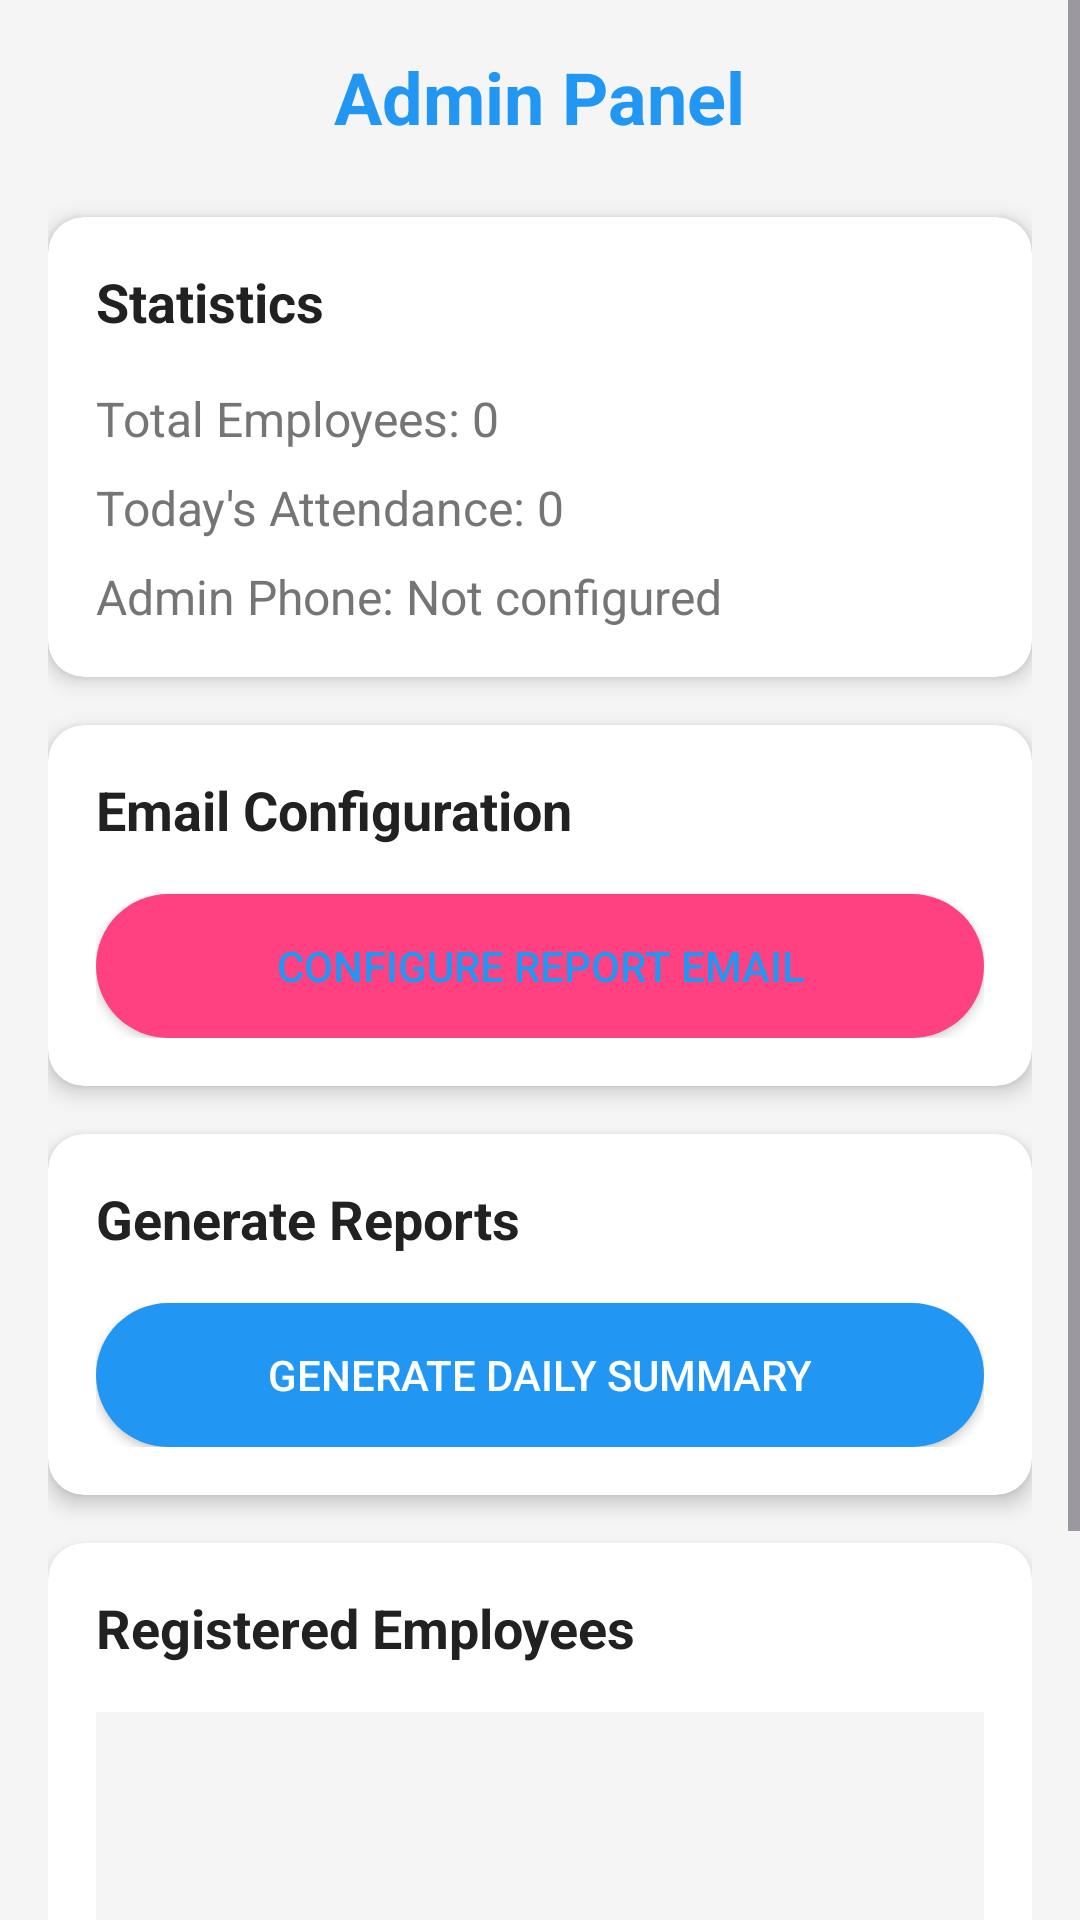

Write the Android layout XML for this screen, with the resource values it uses.
<!-- AndroidManifest.xml: application theme Theme.Bioattattendance -->
<!-- res/layout/activity_admin.xml -->
<?xml version="1.0" encoding="utf-8"?>
<ScrollView xmlns:android="http://schemas.android.com/apk/res/android"
    xmlns:app="http://schemas.android.com/apk/res-auto"
    xmlns:tools="http://schemas.android.com/tools"
    android:layout_width="match_parent"
    android:layout_height="match_parent"
    android:background="@color/background_color"
    tools:context=".AdminActivity">

    <LinearLayout
        android:layout_width="match_parent"
        android:layout_height="wrap_content"
        android:orientation="vertical"
        android:padding="16dp">

        <TextView
            android:layout_width="wrap_content"
            android:layout_height="wrap_content"
            android:layout_gravity="center"
            android:layout_marginBottom="24dp"
            android:text="Admin Panel"
            android:textColor="@color/primary_color"
            android:textSize="24sp"
            android:textStyle="bold" />

        
        <androidx.cardview.widget.CardView
            android:layout_width="match_parent"
            android:layout_height="wrap_content"
            android:layout_marginBottom="16dp"
            app:cardBackgroundColor="@color/card_background"
            app:cardCornerRadius="12dp"
            app:cardElevation="4dp">

            <LinearLayout
                android:layout_width="match_parent"
                android:layout_height="wrap_content"
                android:orientation="vertical"
                android:padding="16dp">

                <TextView
                    android:layout_width="wrap_content"
                    android:layout_height="wrap_content"
                    android:layout_marginBottom="16dp"
                    android:text="Statistics"
                    android:textColor="@color/primary_text_color"
                    android:textSize="18sp"
                    android:textStyle="bold" />

                <TextView
                    android:id="@+id/totalEmployeesText"
                    android:layout_width="match_parent"
                    android:layout_height="wrap_content"
                    android:layout_marginBottom="8dp"
                    android:text="Total Employees: 0"
                    android:textColor="@color/secondary_text_color"
                    android:textSize="16sp" />

                <TextView
                    android:id="@+id/todayAttendanceText"
                    android:layout_width="match_parent"
                    android:layout_height="wrap_content"
                    android:layout_marginBottom="8dp"
                    android:text="Today's Attendance: 0"
                    android:textColor="@color/secondary_text_color"
                    android:textSize="16sp" />

                <TextView
                    android:id="@+id/adminPhoneText"
                    android:layout_width="match_parent"
                    android:layout_height="wrap_content"
                    android:text="Admin Phone: Not configured"
                    android:textColor="@color/secondary_text_color"
                    android:textSize="16sp" />

            </LinearLayout>

        </androidx.cardview.widget.CardView>

        
        <androidx.cardview.widget.CardView
            android:layout_width="match_parent"
            android:layout_height="wrap_content"
            android:layout_marginBottom="16dp"
            app:cardBackgroundColor="@color/card_background"
            app:cardCornerRadius="12dp"
            app:cardElevation="4dp">

            <LinearLayout
                android:layout_width="match_parent"
                android:layout_height="wrap_content"
                android:orientation="vertical"
                android:padding="16dp">

                <TextView
                    android:layout_width="wrap_content"
                    android:layout_height="wrap_content"
                    android:layout_marginBottom="16dp"
                    android:text="Email Configuration"
                    android:textColor="@color/primary_text_color"
                    android:textSize="18sp"
                    android:textStyle="bold" />

                <Button
                    android:id="@+id/configureEmailButton"
                    android:layout_width="match_parent"
                    android:layout_height="48dp"
                    android:background="@drawable/button_background_secondary"
                    android:text="Configure Report Email"
                    android:textColor="@color/primary_color"
                    android:textSize="14sp" />

            </LinearLayout>

        </androidx.cardview.widget.CardView>

        
        <androidx.cardview.widget.CardView
            android:layout_width="match_parent"
            android:layout_height="wrap_content"
            android:layout_marginBottom="16dp"
            app:cardBackgroundColor="@color/card_background"
            app:cardCornerRadius="12dp"
            app:cardElevation="4dp">

            <LinearLayout
                android:layout_width="match_parent"
                android:layout_height="wrap_content"
                android:orientation="vertical"
                android:padding="16dp">

                <TextView
                    android:layout_width="wrap_content"
                    android:layout_height="wrap_content"
                    android:layout_marginBottom="16dp"
                    android:text="Generate Reports"
                    android:textColor="@color/primary_text_color"
                    android:textSize="18sp"
                    android:textStyle="bold" />

                <Button
                    android:id="@+id/generateDailyReportButton"
                    android:layout_width="match_parent"
                    android:layout_height="48dp"
                    android:background="@drawable/button_background"
                    android:text="Generate Daily Summary"
                    android:textColor="@color/white"
                    android:textSize="14sp" />

            </LinearLayout>

        </androidx.cardview.widget.CardView>

        
        <androidx.cardview.widget.CardView
            android:layout_width="match_parent"
            android:layout_height="wrap_content"
            app:cardBackgroundColor="@color/card_background"
            app:cardCornerRadius="12dp"
            app:cardElevation="4dp">

            <LinearLayout
                android:layout_width="match_parent"
                android:layout_height="wrap_content"
                android:orientation="vertical"
                android:padding="16dp">

                <TextView
                    android:layout_width="wrap_content"
                    android:layout_height="wrap_content"
                    android:layout_marginBottom="16dp"
                    android:text="Registered Employees"
                    android:textColor="@color/primary_text_color"
                    android:textSize="18sp"
                    android:textStyle="bold" />

                <androidx.recyclerview.widget.RecyclerView
                    android:id="@+id/employeesRecyclerView"
                    android:layout_width="match_parent"
                    android:layout_height="200dp"
                    android:background="@color/background_color" />

            </LinearLayout>

        </androidx.cardview.widget.CardView>

    </LinearLayout>

</ScrollView>
<!-- resources referenced by this layout -->
<resources>
  <color name="background_color">#F5F5F5</color>
  <color name="card_background">#FFFFFF</color>
  <color name="primary_color">#2196F3</color>
  <color name="primary_text_color">#212121</color>
  <color name="secondary_text_color">#757575</color>
  <color name="white">#FFFFFFFF</color>
  <!-- drawable button_background (drawable) -->
  <?xml version="1.0" encoding="utf-8"?>
  <shape xmlns:android="http://schemas.android.com/apk/res/android"
      android:shape="rectangle">
      <solid android:color="@color/primary_color" />
      <corners android:radius="28dp" />
      <stroke
          android:width="0dp"
          android:color="@color/primary_color" />
  </shape>
  <!-- drawable button_background_secondary (drawable) -->
  <?xml version="1.0" encoding="utf-8"?>
  <shape xmlns:android="http://schemas.android.com/apk/res/android"
      android:shape="rectangle">
      <solid android:color="@color/accent_color" />
      <corners android:radius="28dp" />
      <stroke
          android:width="0dp"
          android:color="@color/accent_color" />
  </shape>
  <style name="Theme.Bioattattendance" parent="Base.Theme.Bioattattendance" />
  <color name="accent_color">#FF4081</color>
  <style name="Base.Theme.Bioattattendance" parent="Theme.Material3.DayNight.NoActionBar">
          
          
      </style>
</resources>
